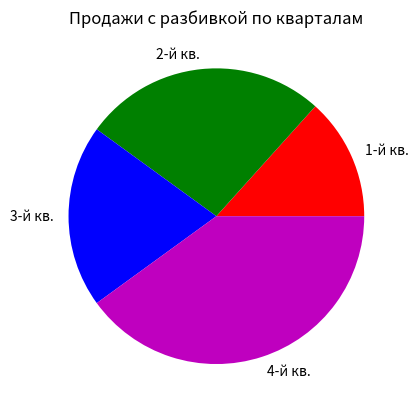

Write Python code to recreate this figure.
# Эта программа выводит круговую диаграмму.
import matplotlib.pyplot as plt

def main():
    # Создать список объемов продаж.
    sales = [200, 400, 300, 600]

    # Создать список меток долей.
    slice_labels = ['1-й кв.', '2-й кв.', '3-й кв.', '4-й кв.']

    # Создать из этих значений круговую диаграмму.
    plt.pie(sales, labels=slice_labels, colors=('r', 'g', 'b', 'm', 'k'))

    # Добавить заголовок.
    plt.title('Продажи с разбивкой по кварталам')

    # Показать круговую диаграмму.
    plt.show()

# Вызвать главную функцию.
main()